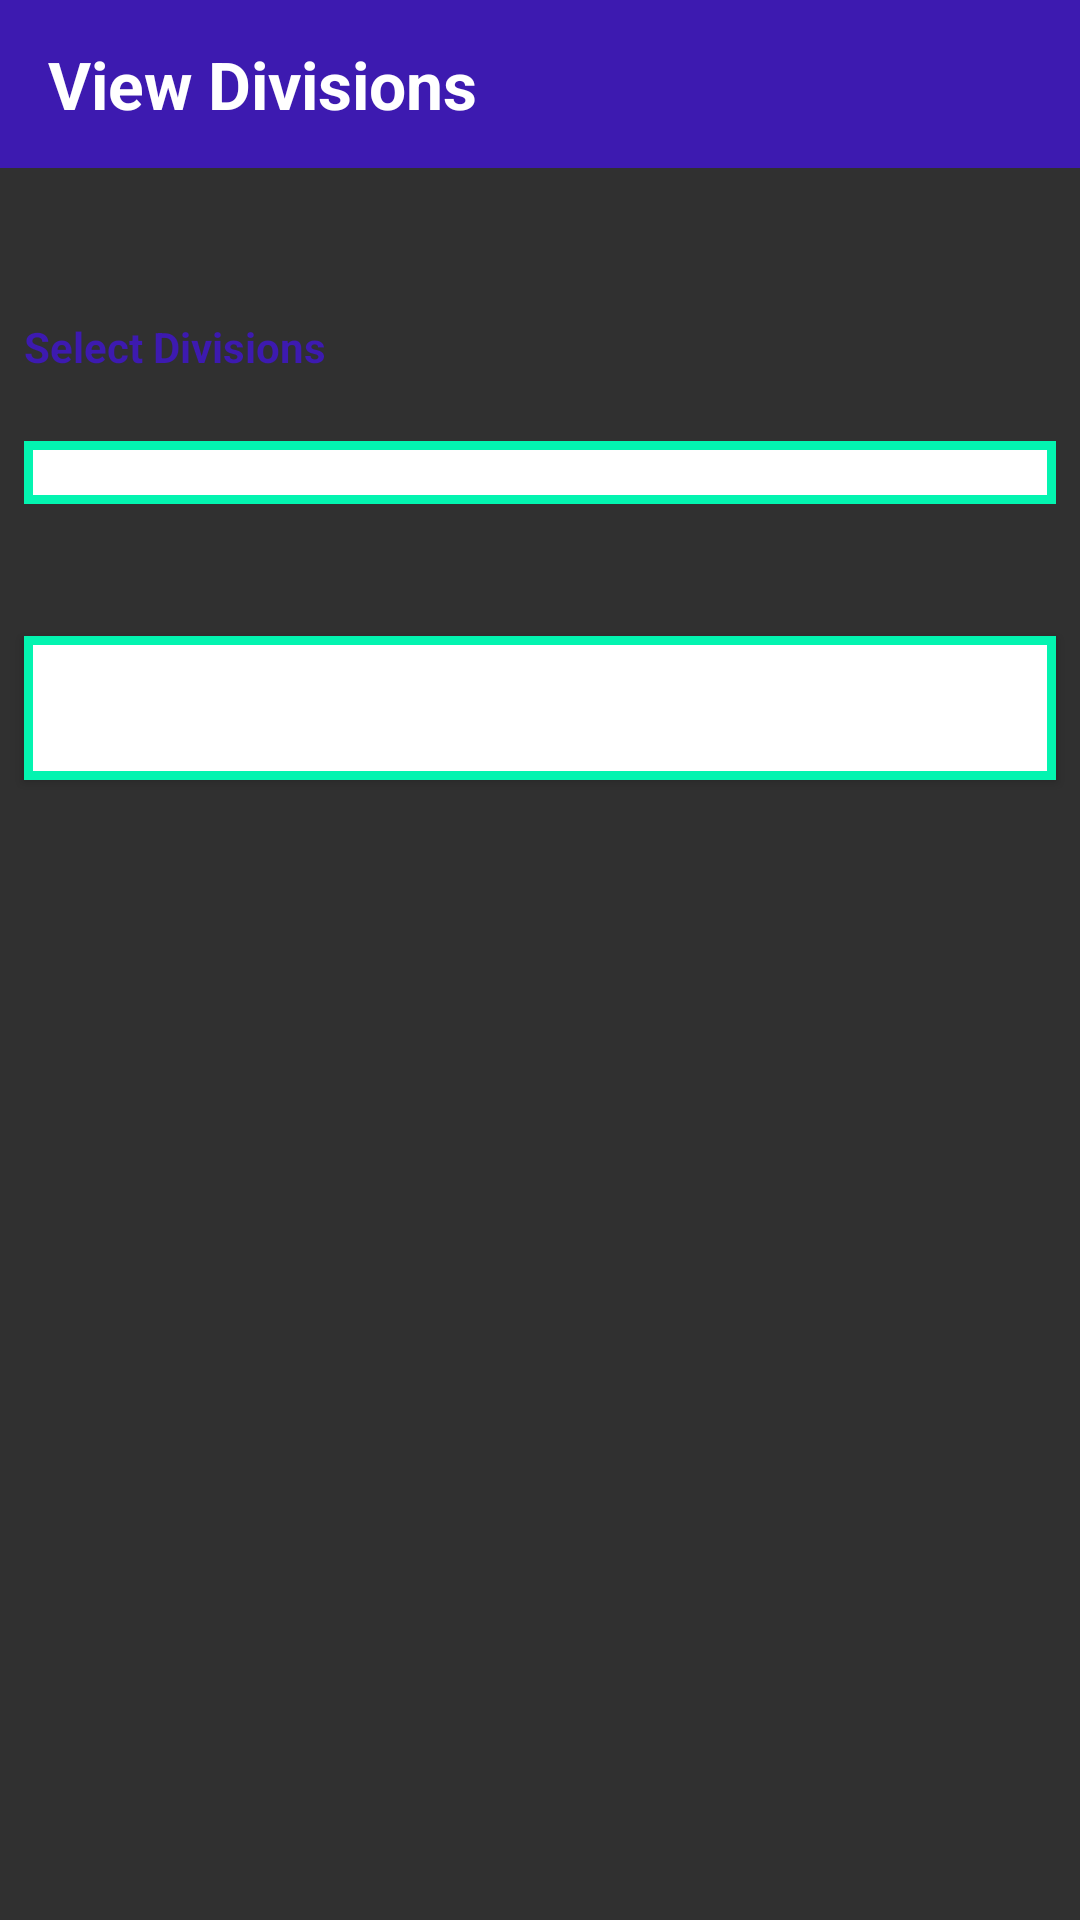

Write the Android layout XML for this screen, with the resource values it uses.
<!-- AndroidManifest.xml: application theme Theme.AppCompat.NoActionBar -->
<!-- res/layout/activity_view_divisions.xml -->
<?xml version="1.0" encoding="utf-8"?>
<android.support.constraint.ConstraintLayout xmlns:android="http://schemas.android.com/apk/res/android"
    xmlns:app="http://schemas.android.com/apk/res-auto"
    xmlns:tools="http://schemas.android.com/tools"
    android:layout_width="match_parent"
    android:layout_height="match_parent"
    android:background="@drawable/bc"
    tools:context=".ViewDivisions">

    <android.support.v7.widget.Toolbar
        android:id="@+id/toolfc"
        android:layout_width="match_parent"
        android:layout_height="wrap_content"


        android:layout_alignParentTop="true"

        android:background="#3d1ab0"
        android:minHeight="?attr/actionBarSize"
        android:visibility="visible"
        app:layout_constraintEnd_toEndOf="parent"
        app:layout_constraintStart_toStartOf="parent"
        app:layout_constraintTop_toTopOf="parent"
        app:popupTheme="@style/ThemeOverlay.AppCompat.Light"
        app:theme="@style/ThemeOverlay.AppCompat.Dark">


        <TextView
            android:layout_width="wrap_content"
            android:layout_height="wrap_content"

            android:text="View Divisions"

            android:textColor="#fff"
            android:textSize="22sp"
            android:textStyle="bold" />


    </android.support.v7.widget.Toolbar>
    <TextView
        android:id="@+id/textView"
        android:layout_width="match_parent"
        android:layout_height="21dp"
        android:layout_marginStart="8dp"
        android:layout_marginLeft="8dp"
        android:layout_marginTop="50dp"
        android:layout_marginEnd="8dp"
        android:layout_marginRight="8dp"
        android:text="Select Divisions"
        android:textColor="#3d1ab0"
        android:textStyle="bold"
        app:layout_constraintEnd_toEndOf="parent"
        app:layout_constraintHorizontal_bias="0.727"
        app:layout_constraintStart_toStartOf="parent"
        app:layout_constraintTop_toBottomOf="@+id/toolfc" />

    <Spinner
        android:id="@+id/spinner123"
        android:layout_width="match_parent"
        android:layout_height="21dp"


        android:layout_marginStart="8dp"
        android:layout_marginLeft="8dp"
        android:layout_marginTop="20dp"
        android:layout_marginEnd="8dp"
        android:layout_marginRight="8dp"
        android:background="@drawable/style"
        android:popupBackground="#27116f "
        android:textColor="#fff"
        app:layout_constraintEnd_toEndOf="parent"
        app:layout_constraintHorizontal_bias="0.0"
        app:layout_constraintStart_toStartOf="parent"
        app:layout_constraintTop_toBottomOf="@+id/textView" />


    <Button
        android:id="@+id/button"
        android:layout_width="match_parent"
        android:layout_height="wrap_content"
        android:layout_marginStart="8dp"
        android:layout_marginLeft="8dp"
        android:layout_marginTop="44dp"
        android:layout_marginEnd="8dp"
        android:layout_marginRight="8dp"
        android:background="@drawable/style"
        android:text="Submit"
        android:textColor="@color/white"
        app:layout_constraintEnd_toEndOf="parent"
        app:layout_constraintHorizontal_bias="0.0"
        app:layout_constraintStart_toStartOf="parent"
        app:layout_constraintTop_toBottomOf="@+id/spinner123" />



</android.support.constraint.ConstraintLayout>
<!-- resources referenced by this layout -->
<resources>
  <color name="white">#FFFFFF</color>
  <!-- drawable style (drawable) -->
  <?xml version="1.0" encoding="utf-8"?>
  <shape xmlns:android="http://schemas.android.com/apk/res/android"
      android:thickness="0dp"
      android:shape="rectangle">
      <stroke android:width="3dp"
          android:color="@color/c"/>
      <corners android:radius="0dp" />
      <gradient
          android:startColor="#FFFFFF"
          android:endColor="#FFFFFF"
          android:type="linear"
          android:angle="270"/>
  </shape>
  <color name="c">#03F4B0</color>
</resources>
